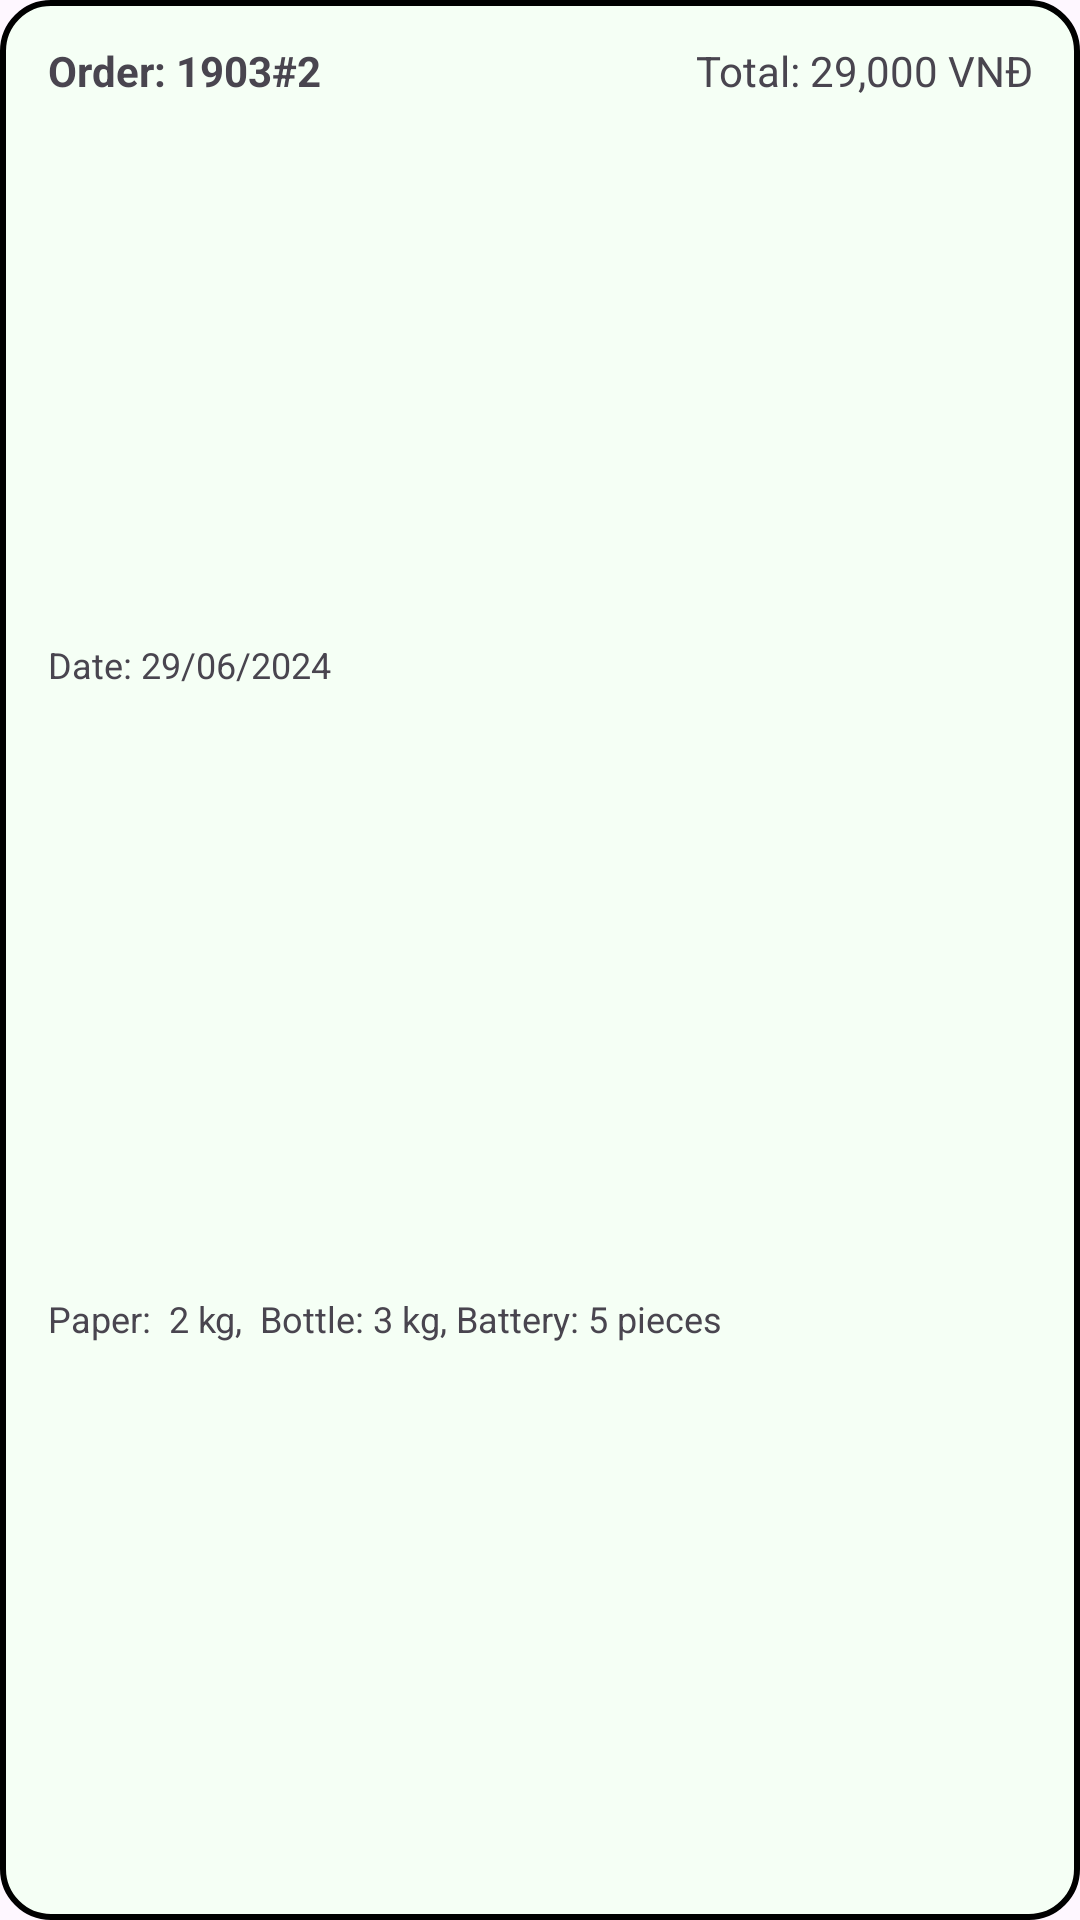

Write the Android layout XML for this screen, with the resource values it uses.
<!-- AndroidManifest.xml: application theme Theme.PreHackathon -->
<!-- res/layout/order_card.xml -->
<?xml version="1.0" encoding="utf-8"?>
<androidx.constraintlayout.widget.ConstraintLayout xmlns:android="http://schemas.android.com/apk/res/android"
    xmlns:app="http://schemas.android.com/apk/res-auto"
    xmlns:tools="http://schemas.android.com/tools"
    android:layout_width="match_parent"
    android:layout_height="128dp"
    android:layout_marginHorizontal="40dp"
    android:layout_marginVertical="100dp"
    android:layout_marginTop="10dp"
    android:layout_marginBottom="10dp"
    android:background="@drawable/order_card">

    <TextView
        android:id="@+id/textView7"
        android:layout_width="wrap_content"
        android:layout_height="wrap_content"
        android:layout_marginStart="16dp"
        android:layout_marginTop="2dp"
        android:layout_marginEnd="296dp"
        android:layout_marginBottom="13dp"
        android:text="Date: 29/06/2024 "
        android:textSize="12sp"
        app:layout_constraintBottom_toTopOf="@+id/textView8"
        app:layout_constraintEnd_toEndOf="parent"
        app:layout_constraintHorizontal_bias="0.0"
        app:layout_constraintStart_toStartOf="parent"
        app:layout_constraintTop_toBottomOf="@+id/textView2" />

    <TextView
        android:id="@+id/textView2"
        android:layout_width="wrap_content"
        android:layout_height="wrap_content"
        android:layout_marginStart="16dp"
        android:layout_marginTop="14dp"
        android:text="Order: 1903#2"
        android:textStyle="bold"
        app:layout_constraintStart_toStartOf="parent"
        app:layout_constraintTop_toTopOf="parent" />

    <TextView
        android:id="@+id/textView8"
        android:layout_width="wrap_content"
        android:layout_height="wrap_content"
        android:layout_marginStart="16dp"
        android:layout_marginTop="10dp"
        android:layout_marginEnd="167dp"
        android:layout_marginBottom="14dp"
        android:text="Paper:  2 kg,  Bottle: 3 kg, Battery: 5 pieces"
        android:textSize="12sp"
        app:layout_constraintBottom_toBottomOf="parent"
        app:layout_constraintEnd_toEndOf="parent"
        app:layout_constraintHorizontal_bias="0.0"
        app:layout_constraintStart_toStartOf="parent"
        app:layout_constraintTop_toBottomOf="@+id/textView7" />

    <TextView
        android:id="@+id/textView11"
        android:layout_width="145dp"
        android:layout_height="19dp"
        android:layout_marginStart="142dp"
        android:layout_marginTop="14dp"
        android:layout_marginEnd="16dp"
        android:layout_marginBottom="63dp"
        android:gravity="right"
        android:text="Total: 29,000 VNĐ"
        app:layout_constraintBottom_toBottomOf="parent"
        app:layout_constraintEnd_toEndOf="parent"
        app:layout_constraintHorizontal_bias="1.0"
        app:layout_constraintStart_toEndOf="@+id/textView2"
        app:layout_constraintTop_toTopOf="parent"
        app:layout_constraintVertical_bias="0.0" />
</androidx.constraintlayout.widget.ConstraintLayout>
<!-- resources referenced by this layout -->
<resources>
  <!-- drawable order_card (drawable) -->
  <?xml version="1.0" encoding="utf-8"?>
  <shape xmlns:android="http://schemas.android.com/apk/res/android">
      <solid android:color="#f5fff5"/>
      <corners android:radius="16dp" />
      <stroke
          android:width="2dp"
          android:color="@color/black" />
  </shape>
  <style name="Theme.PreHackathon" parent="Base.Theme.PreHackathon" />
  <color name="black">#FF000000</color>
  <style name="Base.Theme.PreHackathon" parent="Theme.Material3.DayNight.NoActionBar">
          
          
      </style>
</resources>
